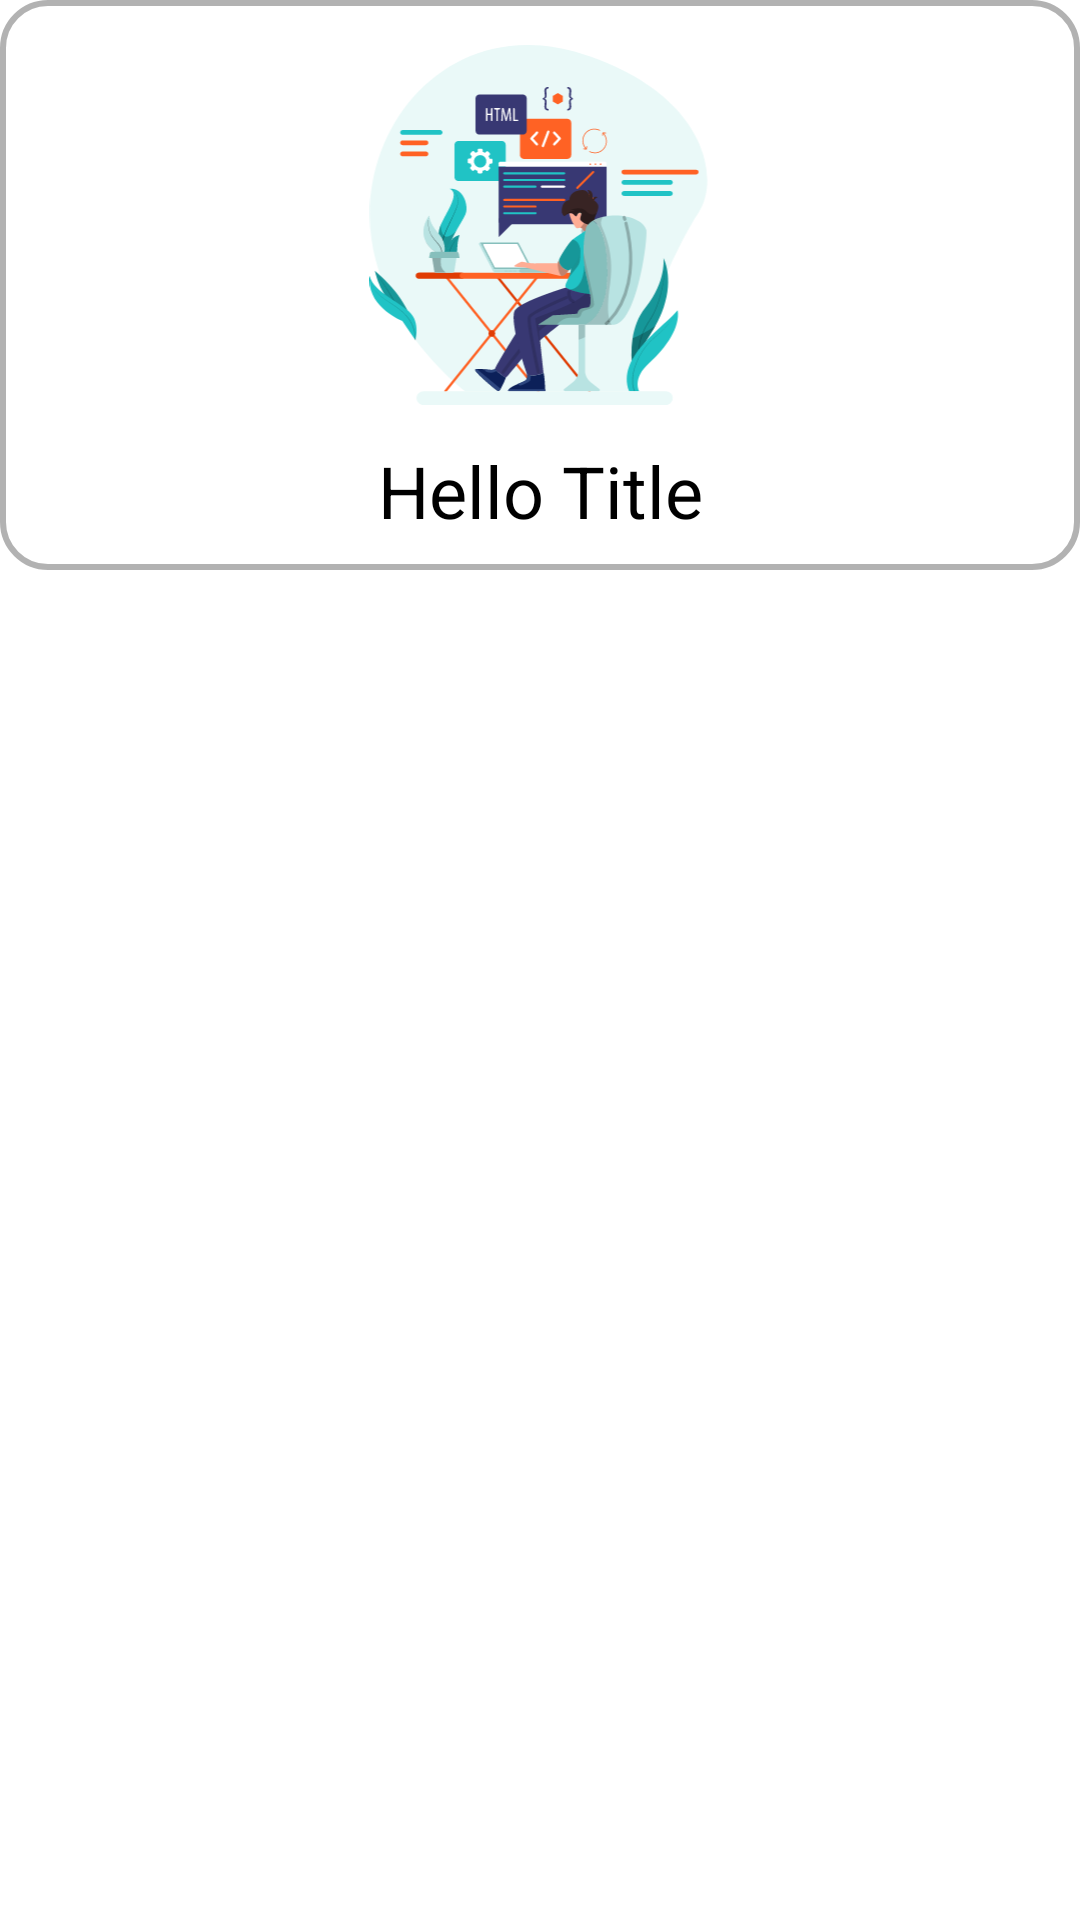

Produce the Android XML layout that renders to this screen, including the resource entries it uses.
<!-- AndroidManifest.xml: application theme Theme.InternFactory -->
<!-- res/layout/card_trending_seeall.xml -->
<?xml version="1.0" encoding="utf-8"?>
<LinearLayout xmlns:android="http://schemas.android.com/apk/res/android"
    android:layout_width="match_parent"
    android:orientation="horizontal"
    android:background="@color/white"
    android:layout_marginTop="30dp"
    xmlns:app="http://schemas.android.com/apk/res-auto"
    android:layout_height="wrap_content">


    <androidx.constraintlayout.widget.ConstraintLayout
        android:layout_width="match_parent"
        android:layout_height="wrap_content">

    <View
        android:id="@+id/view2"
        android:layout_width="wrap_content"
        android:layout_height="190dp"
        android:layout_marginEnd="20dp"
        android:layout_marginStart="20dp"
        android:background="@drawable/trending_card_back"
        android:elevation="25dp"
        app:layout_constraintBottom_toBottomOf="parent"
        app:layout_constraintEnd_toEndOf="parent"
        app:layout_constraintStart_toStartOf="parent"
        app:layout_constraintTop_toTopOf="parent" />

        <TextView
            android:id="@+id/trending_title"
            android:layout_width="wrap_content"
            android:layout_height="wrap_content"
            android:elevation="250dp"
            android:text="Hello Title"
            android:textColor="@color/black"
            android:textSize="24sp"
            android:layout_marginTop="10dp"
            android:layout_marginBottom="8dp"
            app:layout_constraintBottom_toBottomOf="@+id/view2"
            app:layout_constraintEnd_toEndOf="@+id/view2"
            app:layout_constraintStart_toStartOf="@+id/view2"
            app:layout_constraintTop_toBottomOf="@+id/trending_image" />

        <ImageView
            android:id="@+id/trending_image"
            android:layout_width="match_parent"
            android:layout_height="120dp"
            android:layout_marginTop="15dp"
            android:elevation="500dp"
            android:src="@drawable/c_logo"
            app:layout_constraintEnd_toEndOf="@+id/view2"
            app:layout_constraintStart_toStartOf="parent"
            app:layout_constraintTop_toTopOf="parent" />

    </androidx.constraintlayout.widget.ConstraintLayout>

</LinearLayout>
<!-- resources referenced by this layout -->
<resources>
  <!-- drawable c_logo: vector/xml drawable (drawable, 55333 chars, omitted) -->
  <!-- drawable trending_card_back (drawable) -->
  <?xml version="1.0" encoding="utf-8"?>
  <selector xmlns:android="http://schemas.android.com/apk/res/android">
      <item android:state_enabled="true" android:state_focused="true">
          <shape android:shape="rectangle">
              <corners android:radius="15dp"/>
              <stroke android:color="#4D000000" android:width="2dp"/>
          </shape>
      </item>
  
      <item android:state_enabled="true" >
          <shape android:shape="rectangle">
  
              <corners android:radius="15dp"/>
              <stroke android:color="#4D000000" android:width="2dp"/>
          </shape>
      </item>
  </selector>
  <style name="Theme.InternFactory" parent="Theme.MaterialComponents.DayNight.NoActionBar">
          
          <item name="colorPrimary">#08BD80</item>
          <item name="colorPrimaryVariant">@color/black</item>
          <item name="colorOnPrimary">@color/black</item>
          
          <item name="colorSecondary">@color/teal_200</item>
          <item name="colorSecondaryVariant">@color/teal_700</item>
          <item name="colorOnSecondary">@color/black</item>
          
          <item name="android:statusBarColor">?attr/colorPrimaryVariant</item>
          
      </style>
  <!-- not gathered from this repository: default colours our renderer supplied (Android Studio template values) -->
  <color name="teal_200">#FF03DAC5</color>
  <color name="teal_700">#FF018786</color>
  <color name="black">#FF000000</color>
  <color name="white">#FFFFFFFF</color>
</resources>
